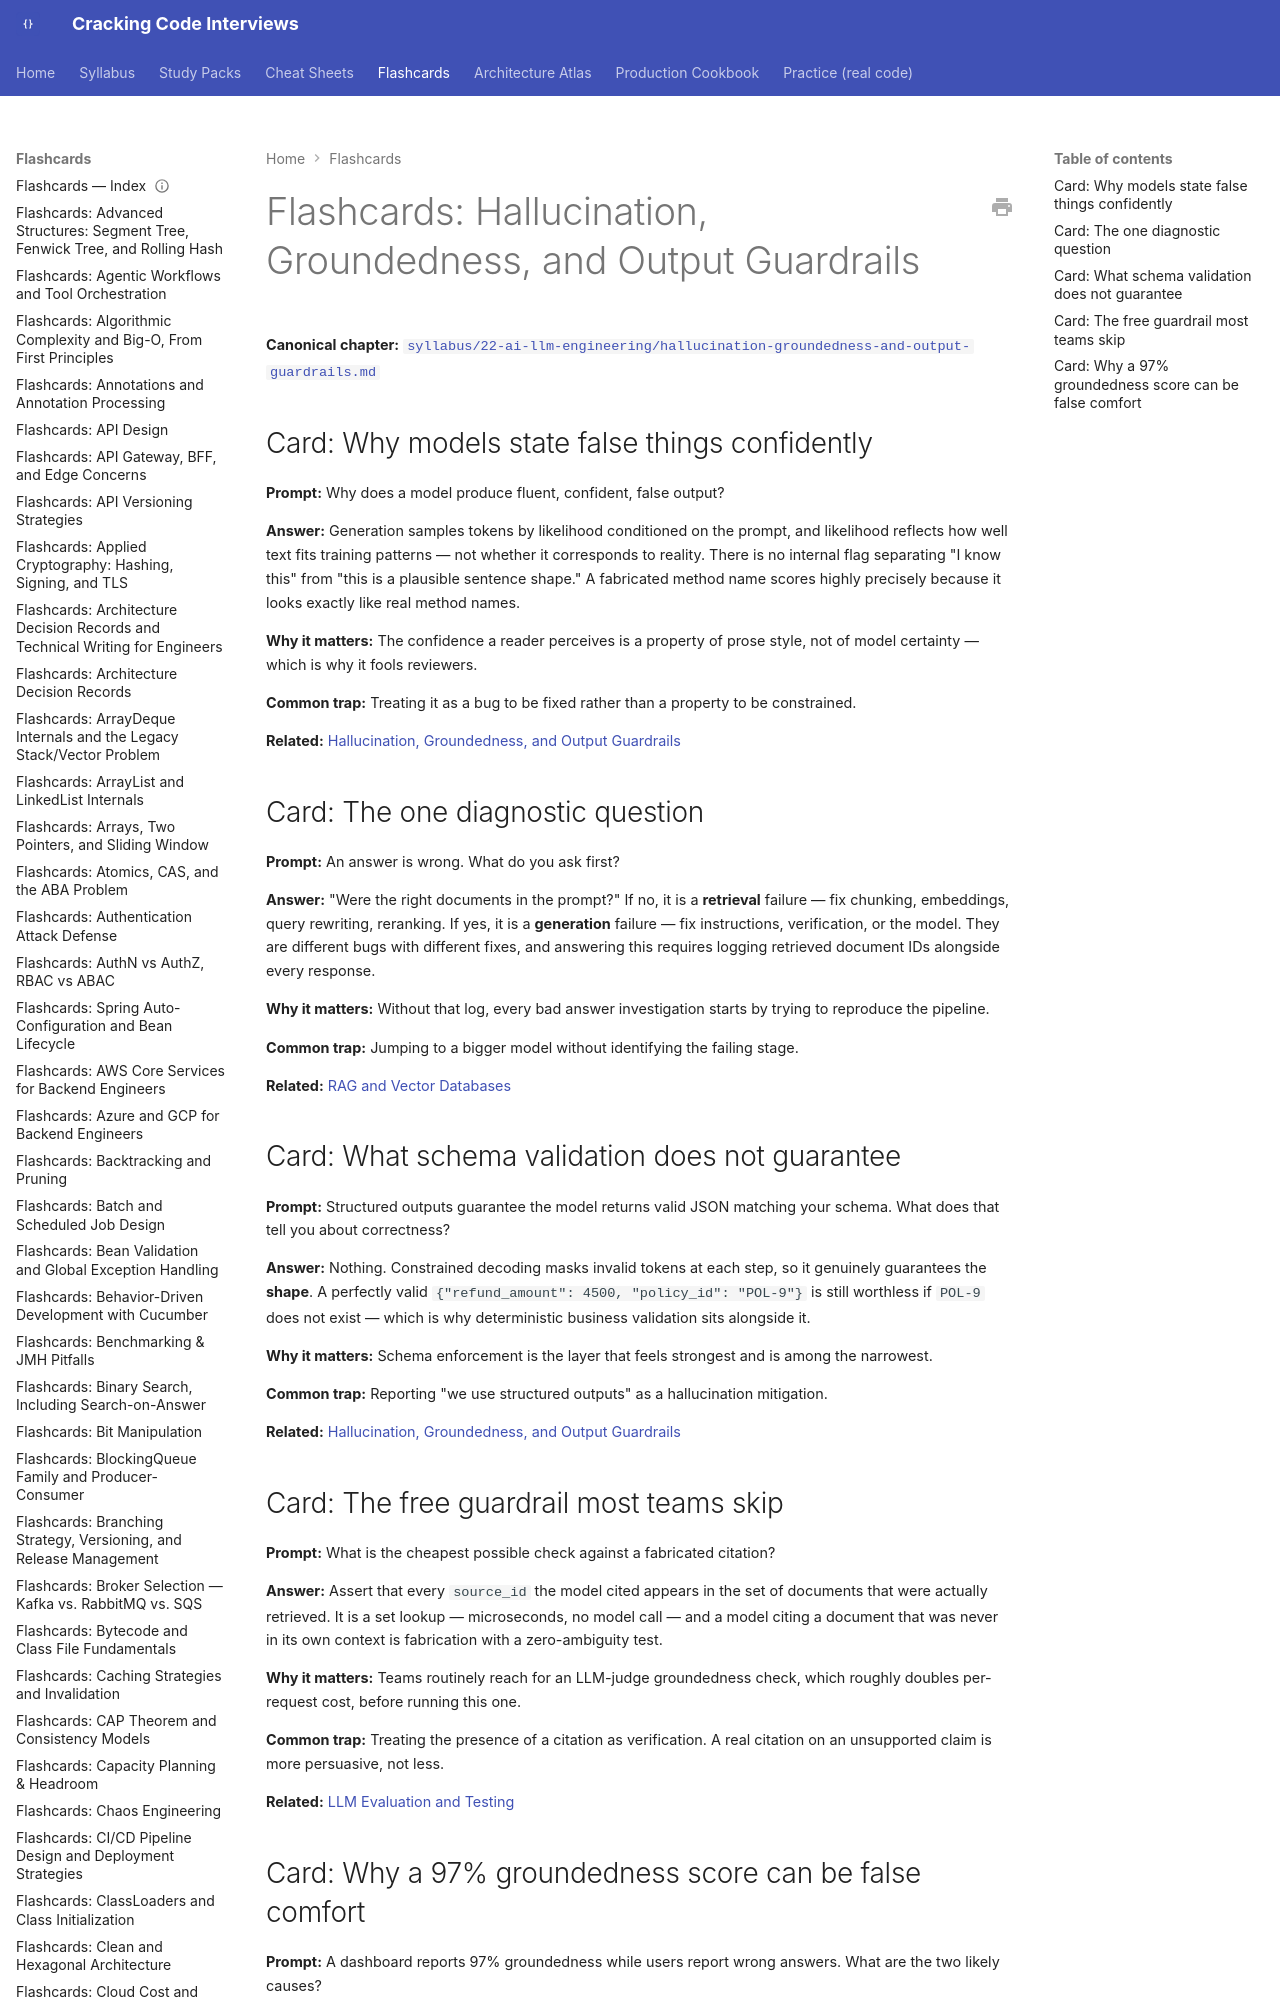

repository: JuanMelendres/cracking-code-interviews · page: flashcards/hallucination-groundedness-and-output-guardrails/index.html · generator: mkdocs

---
title: "Flashcards: Hallucination, Groundedness, and Output Guardrails"
slug: hallucination-groundedness-and-output-guardrails
document_type: flashcard-deck
domain: 22-ai-llm-engineering
topic_id: T-2307
canonical: ../syllabus/22-ai-llm-engineering/hallucination-groundedness-and-output-guardrails.md
last_updated: 2026-09-28
---

# Flashcards: Hallucination, Groundedness, and Output Guardrails

**Canonical chapter:** [`syllabus/22-ai-llm-engineering/hallucination-groundedness-and-output-guardrails.md`](../syllabus/22-ai-llm-engineering/hallucination-groundedness-and-output-guardrails.md)
